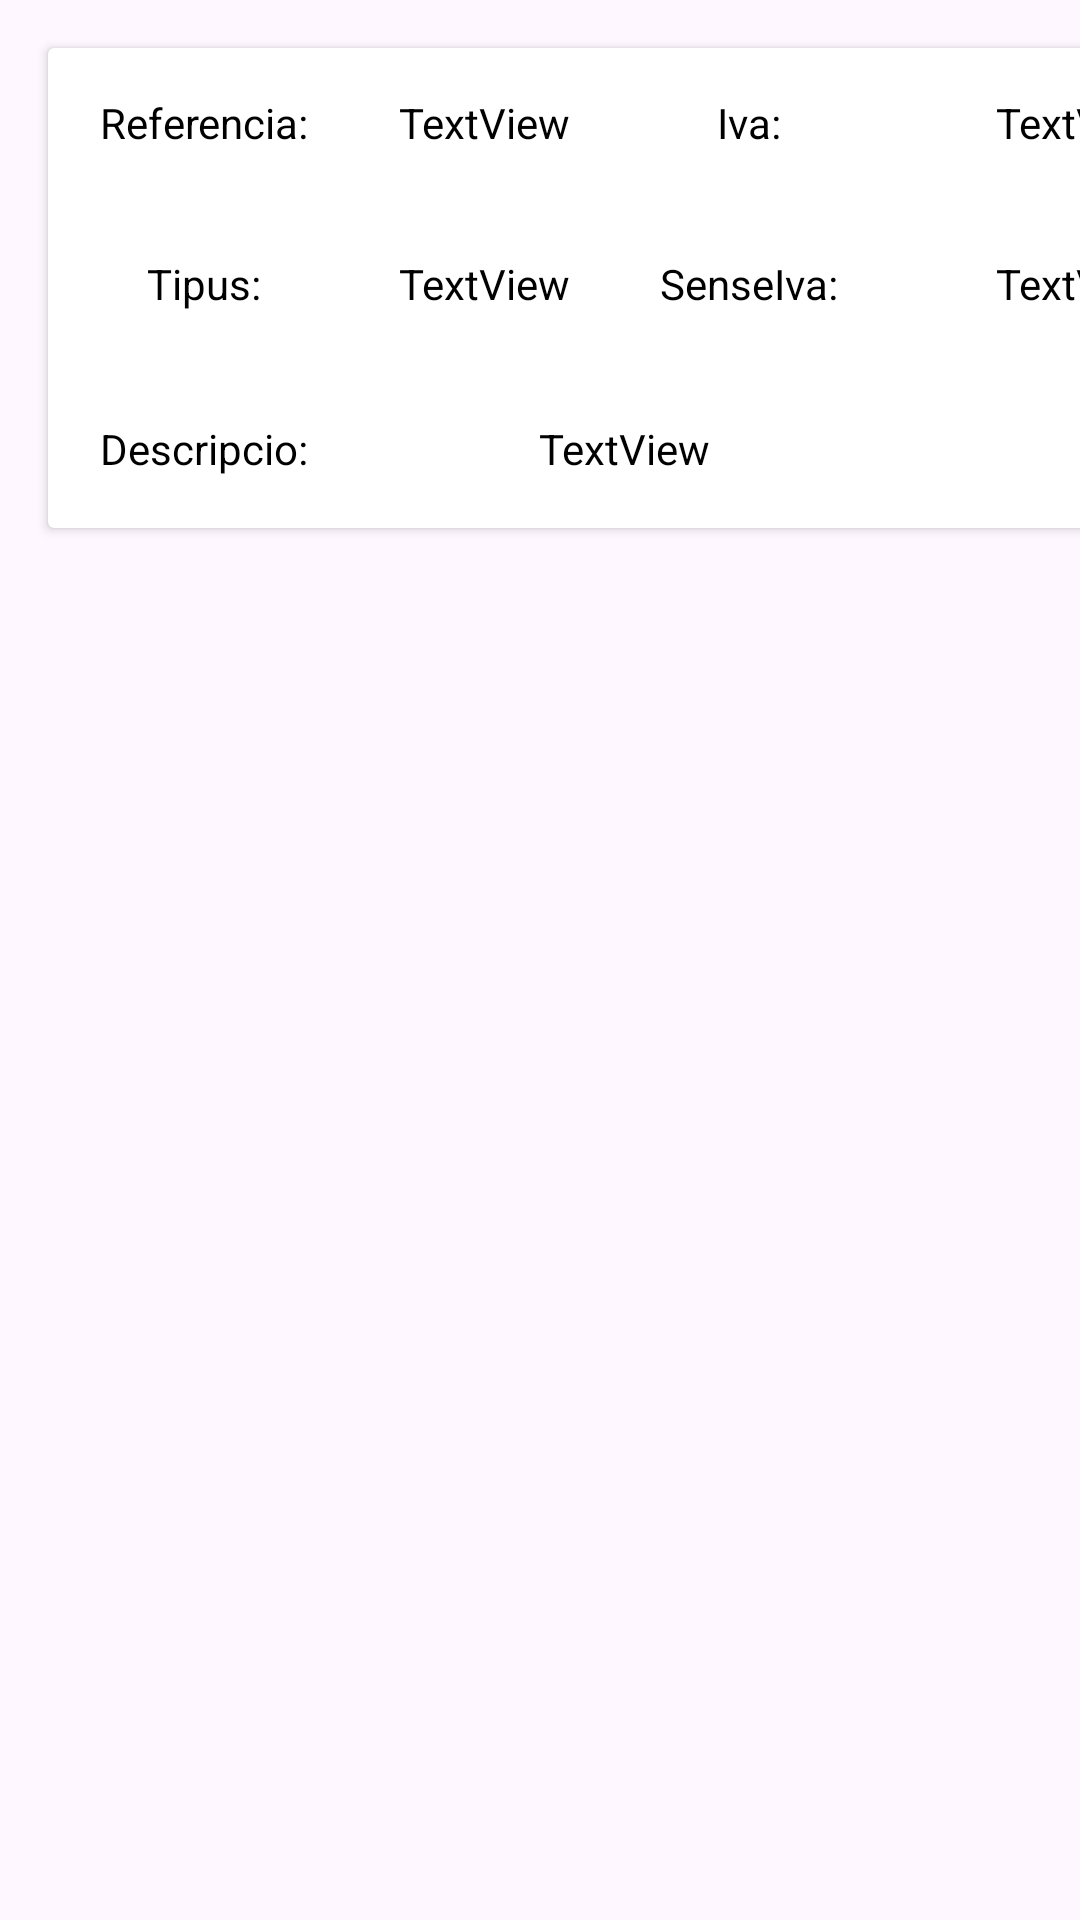

This screen was rendered from an Android layout file. Write that file and the resources it references.
<!-- AndroidManifest.xml: application theme Theme.Gestio_pizzas_room -->
<!-- res/layout/activity_info_pizzas.xml -->
<?xml version="1.0" encoding="utf-8"?>
<LinearLayout xmlns:android="http://schemas.android.com/apk/res/android"
    xmlns:app="http://schemas.android.com/apk/res-auto"
    xmlns:tools="http://schemas.android.com/tools"
    android:id="@+id/imgBorrar"
    android:layout_width="match_parent"
    android:layout_height="wrap_content">

    <androidx.cardview.widget.CardView
        android:id="@+id/card"
        android:layout_width="409dp"
        android:layout_height="160dp"
        android:layout_margin="16dp">


        <androidx.constraintlayout.widget.ConstraintLayout
            android:layout_width="match_parent"
            android:layout_height="wrap_content">

            <TextView
                android:id="@+id/Descripcio"
                android:layout_width="0dp"
                android:layout_height="0dp"
                android:gravity="center"
                android:text="TextView"
                android:textColor="@color/black"
                app:layout_constraintBottom_toBottomOf="parent"
                app:layout_constraintEnd_toStartOf="@+id/guideline5"
                app:layout_constraintHorizontal_bias="0.0"
                app:layout_constraintStart_toEndOf="@+id/tvReferencia"
                app:layout_constraintTop_toTopOf="@+id/guideline4"
                app:layout_constraintVertical_bias="1.0" />

            <TextView
                android:id="@+id/Tipus"
                android:layout_width="0dp"
                android:layout_height="0dp"
                android:gravity="center"
                android:text="TextView"
                android:textColor="@color/black"
                app:layout_constraintBottom_toTopOf="@+id/guideline4"
                app:layout_constraintEnd_toStartOf="@+id/guideline2"
                app:layout_constraintHorizontal_bias="0.0"
                app:layout_constraintStart_toEndOf="@+id/tvReferencia"
                app:layout_constraintTop_toTopOf="@+id/guideline3"
                app:layout_constraintVertical_bias="1.0" />

            <TextView
                android:id="@+id/tvReferencia"
                android:clickable="true"
                android:focusable="true"
                android:layout_width="0dp"
                android:layout_height="0dp"
                android:gravity="center"
                android:text="@string/Nom"
                android:textColor="@color/black"
                app:layout_constraintBottom_toTopOf="@+id/guideline3"
                app:layout_constraintEnd_toStartOf="@+id/guideline"
                app:layout_constraintStart_toStartOf="parent"
                app:layout_constraintTop_toTopOf="parent" />

            <TextView
                android:id="@+id/tvTipo"
                android:layout_width="0dp"
                android:layout_height="0dp"
                android:gravity="center"
                android:text="@string/Tipus"
                android:textColor="@color/black"
                app:layout_constraintBottom_toTopOf="@+id/guideline4"
                app:layout_constraintEnd_toStartOf="@+id/guideline"
                app:layout_constraintStart_toStartOf="parent"
                app:layout_constraintTop_toTopOf="@+id/guideline3" />

            <TextView
                android:id="@+id/tvDescripcio"
                android:layout_width="0dp"
                android:layout_height="0dp"
                android:gravity="center"
                android:text="@string/Descripcio"
                android:textColor="@color/black"
                app:layout_constraintBottom_toBottomOf="parent"
                app:layout_constraintEnd_toStartOf="@+id/guideline"
                app:layout_constraintStart_toStartOf="parent"
                app:layout_constraintTop_toTopOf="@+id/guideline4" />

            <ImageView
                android:id="@+id/Eliminar"
                android:layout_width="66dp"
                android:layout_height="56dp"
                app:layout_constraintBottom_toBottomOf="parent"
                app:layout_constraintEnd_toEndOf="parent"
                app:layout_constraintStart_toStartOf="@+id/guideline5"
                app:layout_constraintTop_toTopOf="@+id/guideline4"
                app:layout_constraintVertical_bias="0.0"
                app:srcCompat="@drawable/baseline_delete_24" />

            <androidx.constraintlayout.widget.Guideline
                android:id="@+id/guideline"
                android:layout_width="wrap_content"
                android:layout_height="wrap_content"
                android:orientation="vertical"
                app:layout_constraintGuide_begin="104dp" />

            <androidx.constraintlayout.widget.Guideline
                android:id="@+id/guideline2"
                android:layout_width="wrap_content"
                android:layout_height="wrap_content"
                android:orientation="vertical"
                app:layout_constraintGuide_begin="187dp" />

            <androidx.constraintlayout.widget.Guideline
                android:id="@+id/guideline5"
                android:layout_width="wrap_content"
                android:layout_height="wrap_content"
                android:orientation="vertical"
                app:layout_constraintGuide_begin="280dp" />

            <androidx.constraintlayout.widget.Guideline
                android:id="@+id/guideline3"
                android:layout_width="wrap_content"
                android:layout_height="wrap_content"
                android:orientation="horizontal"
                app:layout_constraintGuide_begin="50dp" />

            <androidx.constraintlayout.widget.Guideline
                android:id="@+id/guideline4"
                android:layout_width="wrap_content"
                android:layout_height="wrap_content"
                android:orientation="horizontal"
                app:layout_constraintGuide_begin="107dp" />

            <TextView
                android:id="@+id/tvSenseIva"
                android:layout_width="0dp"
                android:layout_height="0dp"
                android:gravity="center"
                android:text="@string/senseiva"
                android:textColor="@color/black"
                app:layout_constraintBottom_toTopOf="@+id/guideline4"
                app:layout_constraintEnd_toStartOf="@+id/guideline5"
                app:layout_constraintHorizontal_bias="0.0"
                app:layout_constraintStart_toStartOf="@+id/guideline2"
                app:layout_constraintTop_toTopOf="@+id/guideline3"
                app:layout_constraintVertical_bias="1.0" />

            <TextView
                android:id="@+id/Referencia"
                android:layout_width="0dp"
                android:layout_height="0dp"
                android:gravity="center"
                android:text="TextView"
                android:textColor="@color/black"
                app:layout_constraintBottom_toTopOf="@+id/guideline3"
                app:layout_constraintEnd_toStartOf="@+id/guideline2"
                app:layout_constraintHorizontal_bias="0.0"
                app:layout_constraintStart_toEndOf="@+id/tvReferencia"
                app:layout_constraintTop_toTopOf="parent"
                app:layout_constraintVertical_bias="1.0" />

            <TextView
                android:id="@+id/tvIva"
                android:layout_width="0dp"
                android:layout_height="0dp"
                android:gravity="center"
                android:text="@string/iva"
                android:textColor="@color/black"
                app:layout_constraintBottom_toTopOf="@+id/guideline3"
                app:layout_constraintEnd_toStartOf="@+id/guideline5"
                app:layout_constraintHorizontal_bias="0.0"
                app:layout_constraintStart_toStartOf="@+id/guideline2"
                app:layout_constraintTop_toTopOf="parent"
                app:layout_constraintVertical_bias="1.0" />

            <TextView
                android:id="@+id/iva"
                android:layout_width="0dp"
                android:layout_height="0dp"
                android:autoSizeTextType="none"
                android:autoText="false"
                android:gravity="center"
                android:text="TextView"
                android:textColor="@color/black"
                app:layout_constraintBottom_toTopOf="@+id/guideline3"
                app:layout_constraintEnd_toEndOf="parent"
                app:layout_constraintStart_toStartOf="@+id/guideline5"
                app:layout_constraintTop_toTopOf="parent" />

            <TextView
                android:id="@+id/senseIva"
                android:layout_width="0dp"
                android:layout_height="0dp"
                android:autoSizeTextType="none"
                android:gravity="center"
                android:text="TextView"
                android:textColor="@color/black"
                app:layout_constraintBottom_toTopOf="@+id/guideline4"
                app:layout_constraintEnd_toEndOf="parent"
                app:layout_constraintStart_toStartOf="@+id/guideline5"
                app:layout_constraintTop_toTopOf="@+id/guideline3" />
        </androidx.constraintlayout.widget.ConstraintLayout>
    </androidx.cardview.widget.CardView>
</LinearLayout>
<!-- resources referenced by this layout -->
<resources>
  <color name="black">#FF000000</color>
  <string name="Descripcio">Descripcio:</string>
  <string name="Nom">Referencia:</string>
  <string name="Tipus">Tipus:</string>
  <string name="iva">Iva:</string>
  <string name="senseiva">SenseIva:</string>
  <style name="Theme.Gestio_pizzas_room" parent="Base.Theme.Gestio_pizzas_room" />
  <style name="Base.Theme.Gestio_pizzas_room" parent="Theme.Material3.DayNight.NoActionBar">
          
          
      </style>
</resources>
